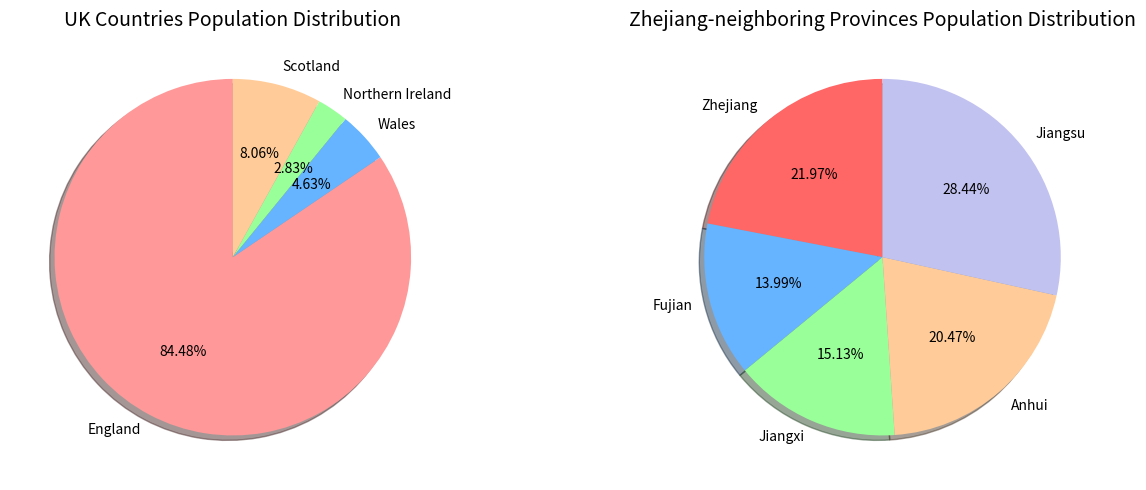

Python code for this plot:
# Pseudocode 

'''
1. Data Preparation:
    - Initialize two datasets:
        a. UK constituent countries population
        b. Zhejiang-neighboring Chinese provinces population
2. Data Processing:
    - Sort both datasets in descending order
    - Print sorted results
3. Visualization:
    - Create comparative pie charts:
        a. Configure plot dimensions and style
        b. Generate UK population distribution chart
        c. Generate Chinese provinces distribution chart
        d. Add percentage labels and styling
4. Display visualizations
'''


# Define population data for UK constituent countries
# UK constituent countries population (in millions)
uk_countries = [57.11, 3.13, 1.91, 5.45]  # Population data for England, Wales, Northern Ireland, and Scotland
uk_nations = ["England", "Wales", "Northern Ireland", "Scotland"]  # Names of the UK constituent countries

# Define population data for Zhejiang-neighboring provinces in China
# Zhejiang-neighboring Chinese provinces population (in millions)
zhejiang_neighbours = [65.77, 41.88, 45.28, 61.27, 85.15]  # Population data for Zhejiang, Fujian, Jiangxi, Anhui, and Jiangsu
china_provinces = ["Zhejiang", "Fujian", "Jiangxi", "Anhui", "Jiangsu"]  # Names of the provinces


# Sort UK population data in descending order
uk_sorted = sorted(uk_countries, reverse=True)  # Sort the list from largest to smallest
print("Sorted UK countries population (in millions):")  # Print the sorted list
print(uk_sorted)

# Sort Chinese provinces population data in descending order
china_sorted = sorted(zhejiang_neighbours, reverse=True)  # Sort the list from largest to smallest
print("\nSorted Zhejiang-neighboring provinces population (in millions):")  # Print the sorted list
print(china_sorted)


# Import the pyplot module from matplotlib to create visualizations
import matplotlib.pyplot as plt

# Configure the visual style of the plots
plt.style.use('seaborn-v0_8-muted')  # Use a specific style for better aesthetics
fig, (ax1, ax2) = plt.subplots(1, 2, figsize=(14, 5))  # Create a figure with two subplots side by side

# Create a pie chart for UK population distribution
ax1.pie(
    uk_countries,  # Population data
    labels=uk_nations,  # Labels for each slice
    autopct='%1.2f%%',  # Display percentage on each slice
    startangle=90,  # Start angle for the first slice
    shadow=True,  # Add shadow for depth
    colors=['#ff9999', '#66b3ff', '#99ff99', '#ffcc99']  # Custom colors for each slice
)
ax1.set_title('UK Countries Population Distribution', fontsize=14)  # Set title for the chart

# Create a pie chart for Chinese provinces population distribution
ax2.pie(
    zhejiang_neighbours,  # Population data
    labels=china_provinces,  # Labels for each slice
    autopct='%1.2f%%',  # Display percentage on each slice
    startangle=90,  # Start angle for the first slice
    shadow=True,  # Add shadow for depth
    colors=['#ff6666', '#66b3ff', '#99ff99', '#ffcc99', '#c2c2f0']  # Custom colors for each slice
)
ax2.set_title('Zhejiang-neighboring Provinces Population Distribution', fontsize=14)  # Set title for the chart

# Adjust layout and display the plots
plt.tight_layout()  # Ensure all elements fit well within the figure
plt.show()  # Display the charts